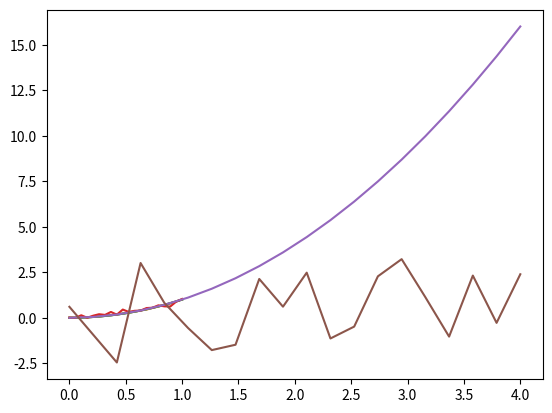

Source code (Python):

# coding: utf-8

# In[351]:


## This is the conductor 


## Defining the initial hyperparameters


# In[450]:


## Two mode optimizer
#function [Suggested_Parameter_Samples_From_Two_Mode,ImprovementItteration] = Two_Mode_Optimizer(InitialParameters,NumberOfSamples,Parameter_ChangeVector,Cost_Change,ImprovementItteration,TargetedSearchDecayRate,RandomSearchGrowthRate,TargetedMultiplicationFactor,RandomMultiplicationFactor,SignificantChangeValue)
import numpy as np
import matplotlib.pyplot as plt

def Two_Mode_Optimizer(InitialParameters,NumberOfSamples,Parameter_ChangeVector,Cost_Change,ImprovementItteration,TargetedSearchDecayRate,RandomSearchGrowthRate,TargetedMultiplicationFactor,RandomMultiplicationFactor,SignificantChangeValue,Maximal_Random_Search):

# function [Suggested_Parameter_Samples_From_Two_Mode,ImprovementItteration] = Two_Mode_Optimizer(InitialParameters,NumberOfSamples,Parameter_ChangeVector,Cost_Change,ImprovementItteration,TargetedSearchDecayRate,RandomSearchGrowthRate,TargetedMultiplicationFactor,RandomMultiplicationFactor,SignificantChangeValue)


    Vectorized_Implimentation = 0
    For_Loop_Implimentation = 1
    TargetedSearch = np.zeros((len(InitialParameters),NumberOfSamples))
    if sum(abs(Parameter_ChangeVector)) > SignificantChangeValue:
        ImprovementItteration = 1


    if Vectorized_Implimentation == 1:
        TargetedSearch = exp(-(ImprovementItteration-1)/TargetedSearchDecayRate)*diag(TargetedMultiplicationFactor*(-Cost_Change)*Parameter_ChangeVector)*ones(length(InitialParameters),NumberOfSamples)*diag(rand(NumberOfSamples,1))
        RandomSearch = exp((ImprovementItteration-1)*RandomSearchGrowthRate)*RandomMultiplicationFactor*(rand(length(InitialParameters),NumberOfSamples)-0.5)


    if For_Loop_Implimentation == 1:
        RandomNumbers = np.random.rand(NumberOfSamples,1)
        
        TargetedSearch_Amplitude = RandomNumbers*np.exp(-(ImprovementItteration-1)/TargetedSearchDecayRate)         *TargetedMultiplicationFactor*(-Cost_Change)

        for sample in range (1,NumberOfSamples):

            TargetedSearch[:,sample] = TargetedSearch_Amplitude[sample]*Parameter_ChangeVector[:,0]

        
        RandomSearch = min(np.exp((ImprovementItteration-1)*RandomSearchGrowthRate)*RandomMultiplicationFactor,Maximal_Random_Search)         *(np.random.rand(len(InitialParameters),NumberOfSamples)-0.5)
        
    
        if min(np.exp((ImprovementItteration-1)*RandomSearchGrowthRate)*RandomMultiplicationFactor,Maximal_Random_Search) == Maximal_Random_Search:
            RandomSearch = np.sin((ImprovementItteration-1)*2*RandomSearchGrowthRate + np.pi/2)*0.1             *(np.random.rand(len(InitialParameters),NumberOfSamples)-0.5)

#     print(RandomSearch)
    Suggested_Parameter_Samples_From_Two_Mode = InitialParameters + TargetedSearch + RandomSearch
    Suggested_Parameter_Samples_From_Two_Mode[:,1] = InitialParameters[:,0]

    ImprovementItteration = ImprovementItteration +1;


    return Suggested_Parameter_Samples_From_Two_Mode,ImprovementItteration


TestTwo_Mode = 1
if TestTwo_Mode == 1:
    ## Two mode test
    InitialParameters = np.random.rand(20,1)
    x = np.array([np.linspace(0,4,20)]).T
    y = x**2


    NumberOfSamples = 10
    ## Setting the hyperparameters for two mode
    ImprovementItteration = 1
    TargetedSearchDecayRate = 1
    RandomSearchGrowthRate = 0.1
    TargetedMultiplicationFactor = 100
    RandomMultiplicationFactor = 100
    SignificantChangeValue = 0.2
    Maximal_Random_Search = 0.5

    Parameter_ChangeVector = np.zeros((len(InitialParameters),1))
    Cost_Change = 0

    PreviousCost = np.sum((InitialParameters-y)**2)
    Best_Individual = InitialParameters

    for i in range(0,100):
        Suggested_Parameter_Samples_From_Two_Mode,ImprovementItteration = Two_Mode_Optimizer(Best_Individual,NumberOfSamples,Parameter_ChangeVector,Cost_Change,ImprovementItteration,TargetedSearchDecayRate,RandomSearchGrowthRate,TargetedMultiplicationFactor,RandomMultiplicationFactor,SignificantChangeValue,Maximal_Random_Search)

        Cost = np.sum((Suggested_Parameter_Samples_From_Two_Mode-y)**2,0)

        index_min = np.argmin(Cost)
        CurrentCost = Cost[index_min ]

        Cost_Change = CurrentCost - PreviousCost
        Parameter_ChangeVector = np.array([Suggested_Parameter_Samples_From_Two_Mode[:,index_min]]).T - Best_Individual
        Best_Individual = np.array([Suggested_Parameter_Samples_From_Two_Mode[:,index_min]]).T

        PreviousCost = CurrentCost
        print(CurrentCost)






# In[353]:


import numpy as np


def Pinball_Optimizer(Initial_Parameters,NumberOfSamples,Search_Ratio,AmplitudeOfLinearSearch,AmplitudeOfRandomSearch,Linear_Search_Vector):


    ##Initalize infunction arrays
    Suggested_Parameter_Samples_From_Pinball = np.zeros((len(Initial_Parameters),NumberOfSamples))

    Number_Of_Linear_Samples = int(Search_Ratio*NumberOfSamples)

    Step_Size_Vector = np.linspace(-AmplitudeOfLinearSearch/2,AmplitudeOfLinearSearch/2,Number_Of_Linear_Samples)

    I = np.argmin(np.abs(Step_Size_Vector))
    Step_Size_Vector[I] = 0

    for k in range (0,NumberOfSamples):
        if k +1<=Number_Of_Linear_Samples:
                ## Generate Linear Search Samples around the inital parameter vector
            Suggested_Parameter_Samples_From_Pinball[:,k] = Initial_Parameters[:,0] + Linear_Search_Vector[:,0]*Step_Size_Vector[k]                     

        else:
                ## Generate Random Search Samples around the inital parameter vector  
            Suggested_Parameter_Samples_From_Pinball[:,k] = Initial_Parameters[:,0] + 2*AmplitudeOfRandomSearch*(np.random.rand(1,len(Initial_Parameters))-0.5)

    return Suggested_Parameter_Samples_From_Pinball







Test_Pinball = 0
if Test_Pinball == 1:


    ## Pinball HyperParameters
    NumberOfSamples = 10
    Search_Ratio = 0.7;
    AmplitudeOfLinearSearch = 0.5;
    AmplitudeOfRandomSearch = 0.5;
    Linear_Search_Vector = np.random.rand(len(Initial_Parameters),1)-0.5;
    Number_Of_Linear_Samples = int(Search_Ratio*NumberOfSamples)


    ## Testing Pinball

    Initial_Parameters = np.random.rand(20,1)
    Best_Individual = Initial_Parameters
    x = np.array([np.linspace(0,4,20)]).T
    y = x**2

    for i in range(0,50):
        Suggested_Parameter_Samples_From_Pinball = Pinball_Optimizer(Best_Individual,NumberOfSamples,Search_Ratio,AmplitudeOfLinearSearch,AmplitudeOfRandomSearch,Linear_Search_Vector)

        Cost = np.sum((Suggested_Parameter_Samples_From_Pinball-y)**2,0)

        index_min = np.argmin(Cost)
        CurrentCost = Cost[index_min ]

        Cost_Change = CurrentCost - PreviousCost
        Parameter_ChangeVector = np.array([Suggested_Parameter_Samples_From_Pinball[:,index_min]]).T - Best_Individual
        Best_Individual = np.array([Suggested_Parameter_Samples_From_Pinball[:,index_min]]).T



        if index_min > Number_Of_Linear_Samples:                                ## If the best vector was from the random batch
            Linear_Search_Vector = Parameter_ChangeVector                       ## Take a vector that follows the gradient
        else:                                                                   ## If no better vector is found
            Linear_Search_Vector = np.random.rand(len(Initial_Parameters),1)-0.5        ## Take a random vector

        print(CurrentCost)


# In[406]:


## Guessing game part 1
import numpy as np
def Guessing_Game_Optimizer_Part1(Initial_Parameters,NumberRandomVectors,dt):

    RandomVectors = np.random.rand(len(Initial_Parameters),NumberRandomVectors)-0.5
    LengthOfVectors = np.zeros((NumberRandomVectors,1))
    Suggested_Parameter_Samples_From_Guessing_Game = np.zeros((len(Initial_Parameters),3*NumberRandomVectors))
    Suggested_Parameter_Samples_From_Guessing_Game[:,1] = Initial_Parameters[:,0]
    
    for vector in range (0,NumberRandomVectors):
        LengthOfVectors[vector] = np.sqrt(np.dot(RandomVectors[:,vector],RandomVectors[:,vector]))
        Suggested_Parameter_Samples_From_Guessing_Game[:,2 + 2*(vector-1)] = Initial_Parameters[:,0] - dt*RandomVectors[:,vector]
        Suggested_Parameter_Samples_From_Guessing_Game[:,3 + 2*(vector-1)] = Initial_Parameters[:,0] + dt*RandomVectors[:,vector]

    return Suggested_Parameter_Samples_From_Guessing_Game,LengthOfVectors,RandomVectors 




def Guessing_Game_Optimizer_Part2(Initial_Parameters,NumberRandomVectors,CostVector,dt,RandomVectors,LengthOfVectors,NumberOfSamples_For_Round2,NumberOfSamples_For_AverageVector,AmplitudeOf_SingleVectors, AmplitudeOf_EvenVectors,AmplitudeOf_RandomVectors):

    Gradient = np.zeros((NumberRandomVectors,1))
    Hessian = np.zeros((NumberRandomVectors,1))
    Suggested_Parameter_Samples_From_Guessing_Game = np.zeros((len(Initial_Parameters),NumberOfSamples_For_Round2))

    for vector in range (0,NumberRandomVectors):
        ## Calculate Gradients
        Gradient[vector] = (CostVector[3 + 2*(vector-1)] - CostVector[2 + 2*(vector-1)])/(LengthOfVectors[vector]*dt)
        ## Calculate Diagonal Hessian
        Hessian[vector] = (2*CostVector[1] - CostVector[3 + 2*(vector-1)] - CostVector[2 + 2*(vector-1)])/((LengthOfVectors[vector]*dt)**2)
    



    ResizedVectorArray = (RandomVectors*(np.diag((Hessian>0)*Gradient/Hessian - (Hessian<0)*Gradient/Hessian)))


    for sample in range (0,NumberOfSamples_For_Round2):
        vector = sample
        if sample < NumberRandomVectors:
            

            Suggested_Parameter_Samples_From_Guessing_Game[:,sample] = Initial_Parameters[:,0] -             AmplitudeOf_SingleVectors*ResizedVectorArray[:,vector]
        
        if sample > NumberRandomVectors and sample <= NumberRandomVectors + NumberOfSamples_For_AverageVector:
            
            Suggested_Parameter_Samples_From_Guessing_Game[:,sample] = Initial_Parameters[:,0] -             AmplitudeOf_EvenVectors*np.random.rand(1,1)*np.sum(ResizedVectorArray)
        
        if sample > NumberRandomVectors + NumberOfSamples_For_AverageVector:
            
            Suggested_Parameter_Samples_From_Guessing_Game[:,sample] = Initial_Parameters[:,0] -              AmplitudeOf_RandomVectors*np.sum(np.diag(np.random.rand(NumberRandomVectors,1))*ResizedVectorArray)
        
    

    return Suggested_Parameter_Samples_From_Guessing_Game





Test_Guessing_Game = 1
if Test_Guessing_Game == 1:

    ## Guessing Game HyperParameters
    dt = 0.01;
    NumberRandomVectors = 4;
    NumberOfSamples_For_AverageVector = 2;
    AmplitudeOf_SingleVectors = 200;
    AmplitudeOf_EvenVectors = 200;
    AmplitudeOf_RandomVectors = 200;

    ## Testin Guessing game
    NumberOfSamples = 20
    Initial_Parameters = np.random.rand(30,1)
    Best_Individual = Initial_Parameters
    x = np.array([np.linspace(0,4,30)]).T
    y = x**2



    for i in range (0,40):
        Suggested_Parameter_Samples_From_Guessing_Game1,LengthOfVectors,RandomVectors = Guessing_Game_Optimizer_Part1(Best_Individual,NumberRandomVectors,dt)

        NumberOfSamples_For_Round2 = NumberOfSamples - len(Suggested_Parameter_Samples_From_Guessing_Game1[1,:])

        CostVector = np.sum((Suggested_Parameter_Samples_From_Guessing_Game1-y)**2,0)
        Suggested_Parameter_Samples_From_Guessing_Game2 = Guessing_Game_Optimizer_Part2(Best_Individual,NumberRandomVectors,CostVector,dt,RandomVectors,LengthOfVectors,NumberOfSamples_For_Round2,NumberOfSamples_For_AverageVector,AmplitudeOf_SingleVectors, AmplitudeOf_EvenVectors,AmplitudeOf_RandomVectors)

        Cost = np.sum((Suggested_Parameter_Samples_From_Guessing_Game2-y)**2,0)
        index_min = np.argmin(Cost)
        CurrentCost = Cost[index_min ]
        print(CurrentCost)
        Best_Individual = np.array([Suggested_Parameter_Samples_From_Guessing_Game2[:,index_min]]).T


# In[366]:


## Conductor Algorithm
import numpy as np

def Resource_Allocation_Hamiltonian(Initial_Resource_Allocation,Current_Resource_Allocation,Changevector,MassVector,Self_Interaction_Spring_Constants,Neighboring_Algorithm_Interaction_Spring_Constants,Epsilon1):
    Norm = np.sqrt(np.matmul(Changevector,Changevector))
    if Norm != 0:
        Changevector = Changevector/Norm
    
    R0 = Initial_Resource_Allocation
    R = Current_Resource_Allocation
    K0 = Self_Interaction_Spring_Constants
    K = Neighboring_Algorithm_Interaction_Spring_Constants #K(1) = K12, K(2) = K23, K(3) = K31%

    Epsilon = Epsilon1



    InteractionMatrix = np.array([[K[0]+K[2], -K[0], -K[1]], [ -K[0], K[0]+K[1] ,-K[1]], [-K[2], -K[1], K[1]+K[2]]])

    ##This system is equivilent to 3 springs connected in a ring with interactions between them, 
    ## and a self sping connected to the tabel that tries to return them to equilibrium


    for n in range (0,1):
        H_Self = -(K0/MassVector)*(R-R0)
        H_Interaction = np.matmul(InteractionMatrix,(Changevector/MassVector).T)
        H_tot = H_Self + H_Interaction.T

        R = R + H_tot

        
        if np.mean(H_tot/R)<Epsilon:
            break
    

    

    RecomendedResourceAllocation = np.round(R,0)


    return RecomendedResourceAllocation

### Test of the conductor algorithm

## Resource Distribution Algorithm - HyperParameters
Initial_Resource_Allocation = np.array([60 ,60 ,60])
Current_Resource_Allocation =Initial_Resource_Allocation
Best_Change_In_CostFunction_FromAlgorithm = np.array([0 ,0 ,0])
MassVector = 10*np.array([1, 1, 1])
Self_Interaction_Spring_Constants = 5*np.array([1, 1, 1])
Neighboring_Algorithm_Interaction_Spring_Constants = 90*np.array([1, 1, 1])
Epsilon1 = 0.01

for i in range (1,20):
    Changevector = np.array([-1, 0 ,0])
    RecomendedResourceAllocation = Resource_Allocation_Hamiltonian(Initial_Resource_Allocation,Current_Resource_Allocation,Changevector,MassVector,Self_Interaction_Spring_Constants,Neighboring_Algorithm_Interaction_Spring_Constants,Epsilon1)
    Current_Resource_Allocation = RecomendedResourceAllocation

Minimal_Allocation = np.min(Current_Resource_Allocation)
print("Minimal_Allocation is:",Minimal_Allocation)
for i in range (1,20):
    Changevector = np.array([1,0 ,0])
    RecomendedResourceAllocation = Resource_Allocation_Hamiltonian(Initial_Resource_Allocation,Current_Resource_Allocation,Changevector,MassVector,Self_Interaction_Spring_Constants,Neighboring_Algorithm_Interaction_Spring_Constants,Epsilon1)
    Current_Resource_Allocation = RecomendedResourceAllocation

Maximal_Allocation = np.max(Current_Resource_Allocation)
print("Maximal_Allocation is:",Maximal_Allocation)


# In[ ]:


print(1)


# In[367]:


## List of remaining tasks
# make it so that i input the cost function into the algorithm
# make the make a dynamic hyperparameter algorithm
# combine the pieces into a full orchestra algorithm
# test on mnist convnet classifier


# In[368]:


## Using the genetic algorithm

import numpy as np
import matplotlib.pyplot as plt

## Defining Cost Function
class Cost_Function:
    def Cost_Function(self,Y,Individuals): 
        
        ## This should be a cost function to be minimized
        ## This should output the cost / negative fittness - for each of the individuals
        for i in range(0,Number_Of_Individuals_in_Generation):
            Cost_Function1[i] = np.sum((Y - Individuals[:,i])**2)

        return Cost_Function1


## Defining the hyperparameters
Mutation_Amplitude = 1
Number_Of_Parameters = 20 ## these are the parameters /variables which we want to optimize
Number_Of_Individuals_in_Generation = 10
Number_Of_Generations = 1000


## Defining the target (in the case of fitting)
x = np.linspace(0,5,Number_Of_Parameters)
Y = 2*x

## Getting the cost function object
Cost = Cost_Function()


    
#Best_Parameters = Optimize_With_Genetic_Algorithm(x, Y, Cost, Mutation_Amplitude, Number_Of_Parameters, Number_Of_Individuals_in_Generation, Number_Of_Generations)

#plt.plot(x,Y)
#plt.plot(x,Best_Parameters)


# In[457]:


import numpy as np
import matplotlib.pyplot as plt

def Pinball_Optimizer(Initial_Parameters,NumberOfSamples,Search_Ratio,AmplitudeOfLinearSearch,AmplitudeOfRandomSearch,Linear_Search_Vector):


    ##Initalize infunction arrays
    Suggested_Parameter_Samples_From_Pinball = np.zeros((len(Initial_Parameters),NumberOfSamples))

    Number_Of_Linear_Samples = int(Search_Ratio*NumberOfSamples)

    Step_Size_Vector = np.linspace(-AmplitudeOfLinearSearch/2,AmplitudeOfLinearSearch/2,Number_Of_Linear_Samples)

    I = np.argmin(np.abs(Step_Size_Vector))
    Step_Size_Vector[I] = 0

    for k in range (0,NumberOfSamples):
        if k +1<=Number_Of_Linear_Samples:
                ## Generate Linear Search Samples around the inital parameter vector
            Suggested_Parameter_Samples_From_Pinball[:,k] = Initial_Parameters[:,0] + Linear_Search_Vector[:,0]*Step_Size_Vector[k]                     

        else:
                ## Generate Random Search Samples around the inital parameter vector  
            Suggested_Parameter_Samples_From_Pinball[:,k] = Initial_Parameters[:,0] + 2*AmplitudeOfRandomSearch*(np.random.rand(1,len(Initial_Parameters))-0.5)

    return Suggested_Parameter_Samples_From_Pinball






def Optimize_With_Pinball_Algorithm(x,y,Initial_Parameters,Cost1,Number_Of_Itterations,print_Cost,NumberOfSamples,Search_Ratio,AmplitudeOfLinearSearch,AmplitudeOfRandomSearch):


    ## Testing Pinball

#     Initial_Parameters = np.random.rand(20,1)
    Best_Individual = Initial_Parameters
    Linear_Search_Vector = np.random.rand(len(Initial_Parameters),1)-0.5;
    Number_Of_Linear_Samples = int(Search_Ratio*NumberOfSamples)
#     x = np.array([np.linspace(0,4,20)]).T
#     y = x**2

    for i in range(0,Number_Of_Itterations):
        Suggested_Parameter_Samples_From_Pinball = Pinball_Optimizer(Best_Individual,NumberOfSamples,Search_Ratio,AmplitudeOfLinearSearch,AmplitudeOfRandomSearch,Linear_Search_Vector)

#         Cost = np.sum((Suggested_Parameter_Samples_From_Pinball-y)**2,0)
        Cost = Cost1.Cost_Function(y,Suggested_Parameter_Samples_From_Pinball)
        index_min = np.argmin(Cost)
        CurrentCost = Cost[index_min ]

        Cost_Change = CurrentCost - PreviousCost
        Parameter_ChangeVector = np.array([Suggested_Parameter_Samples_From_Pinball[:,index_min]]).T - Best_Individual
        Best_Individual = np.array([Suggested_Parameter_Samples_From_Pinball[:,index_min]]).T



        if index_min > Number_Of_Linear_Samples:                                ## If the best vector was from the random batch
            Linear_Search_Vector = Parameter_ChangeVector                       ## Take a vector that follows the gradient
        else:                                                                   ## If no better vector is found
            Linear_Search_Vector = np.random.rand(len(Initial_Parameters),1)-0.5        ## Take a random vector
        
        if print_Cost == 1:
            print(CurrentCost)
    return Best_Individual, CurrentCost
        
        
        
        
## Defining Cost Function
class Cost_Function:
    def Cost_Function(self,Y,Individuals): 
        
        ## This should be a cost function to be minimized
        ## This should output the cost / negative fittness - for each of the individuals

        Cost_Function1 = np.sum((Y - Individuals)**2,0)

        return Cost_Function1
    
## Defining Pinball HyperParameters
NumberOfSamples = 10
Search_Ratio = 0.7;
AmplitudeOfLinearSearch = 0.1;
AmplitudeOfRandomSearch = 0.1;
print_Cost = 0

Number_Of_Itterations = 200
Initial_Parameters = np.random.rand(20,1)

x = np.array([np.linspace(0,1,20)]).T
Y = x**2
Cost1 = Cost_Function()


Best_Individual, CurrentCost = Optimize_With_Pinball_Algorithm(x,Y,Initial_Parameters,Cost1,Number_Of_Itterations,print_Cost,NumberOfSamples,Search_Ratio,AmplitudeOfLinearSearch,AmplitudeOfRandomSearch)


plt.plot(x,Y)
plt.plot(x,Best_Individual)


# In[486]:


## Guessing game part 1
import numpy as np
def Guessing_Game_Optimizer_Part1(Initial_Parameters,NumberRandomVectors,dt):

    RandomVectors = np.random.rand(len(Initial_Parameters),NumberRandomVectors)-0.5
    LengthOfVectors = np.zeros((NumberRandomVectors,1))
    Suggested_Parameter_Samples_From_Guessing_Game = np.zeros((len(Initial_Parameters),3*NumberRandomVectors))
    Suggested_Parameter_Samples_From_Guessing_Game[:,1] = Initial_Parameters[:,0]
    
    for vector in range (0,NumberRandomVectors):
        LengthOfVectors[vector] = np.sqrt(np.dot(RandomVectors[:,vector],RandomVectors[:,vector]))
        Suggested_Parameter_Samples_From_Guessing_Game[:,2 + 2*(vector-1)] = Initial_Parameters[:,0] - dt*RandomVectors[:,vector]
        Suggested_Parameter_Samples_From_Guessing_Game[:,3 + 2*(vector-1)] = Initial_Parameters[:,0] + dt*RandomVectors[:,vector]

    return Suggested_Parameter_Samples_From_Guessing_Game,LengthOfVectors,RandomVectors 




def Guessing_Game_Optimizer_Part2(Initial_Parameters,NumberRandomVectors,CostVector,dt,RandomVectors,LengthOfVectors,NumberOfSamples_For_Round2,NumberOfSamples_For_AverageVector,AmplitudeOf_SingleVectors, AmplitudeOf_EvenVectors,AmplitudeOf_RandomVectors):

    Gradient = np.zeros((NumberRandomVectors,1))
    Hessian = np.zeros((NumberRandomVectors,1))
    Suggested_Parameter_Samples_From_Guessing_Game = np.zeros((len(Initial_Parameters),NumberOfSamples_For_Round2))

    for vector in range (0,NumberRandomVectors):
        ## Calculate Gradients
        Gradient[vector] = (CostVector[3 + 2*(vector-1)] - CostVector[2 + 2*(vector-1)])/(LengthOfVectors[vector]*dt)
        ## Calculate Diagonal Hessian
        Hessian[vector] = (2*CostVector[1] - CostVector[3 + 2*(vector-1)] - CostVector[2 + 2*(vector-1)])/((LengthOfVectors[vector]*dt)**2)
    



    ResizedVectorArray = (RandomVectors*(np.diag((Hessian>0)*Gradient/Hessian - (Hessian<0)*Gradient/Hessian)))


    for sample in range (0,NumberOfSamples_For_Round2):
        vector = sample
        if sample < NumberRandomVectors:
            

            Suggested_Parameter_Samples_From_Guessing_Game[:,sample] = Initial_Parameters[:,0] -             AmplitudeOf_SingleVectors*ResizedVectorArray[:,vector]
        
        if sample > NumberRandomVectors and sample <= NumberRandomVectors + NumberOfSamples_For_AverageVector:
            
            Suggested_Parameter_Samples_From_Guessing_Game[:,sample] = Initial_Parameters[:,0] -             AmplitudeOf_EvenVectors*np.random.rand(1,1)*np.sum(ResizedVectorArray)
        
        if sample > NumberRandomVectors + NumberOfSamples_For_AverageVector:
            
            Suggested_Parameter_Samples_From_Guessing_Game[:,sample] = Initial_Parameters[:,0] -              AmplitudeOf_RandomVectors*np.sum(np.diag(np.random.rand(NumberRandomVectors,1))*ResizedVectorArray)
        
    

    return Suggested_Parameter_Samples_From_Guessing_Game



def Optimize_With_Guessing_Game_Algorithm(x,y,Initial_Parameters,Cost1,dt,NumberRandomVectors,NumberOfSamples_For_AverageVector,AmplitudeOf_SingleVectors,AmplitudeOf_EvenVectors,AmplitudeOf_RandomVectors,NumberOfSamples,print_Cost):

    Best_Individual = Initial_Parameters
    for i in range (0,40):
        Suggested_Parameter_Samples_From_Guessing_Game1,LengthOfVectors,RandomVectors = Guessing_Game_Optimizer_Part1(Best_Individual,NumberRandomVectors,dt)

        NumberOfSamples_For_Round2 = NumberOfSamples - len(Suggested_Parameter_Samples_From_Guessing_Game1[1,:])

        CostVector = Cost1.Cost_Function(y,Suggested_Parameter_Samples_From_Guessing_Game1)
#         CostVector = np.sum((Suggested_Parameter_Samples_From_Guessing_Game1-y)**2,0)
        Suggested_Parameter_Samples_From_Guessing_Game2 = Guessing_Game_Optimizer_Part2(Best_Individual,NumberRandomVectors,CostVector,dt,RandomVectors,LengthOfVectors,NumberOfSamples_For_Round2,NumberOfSamples_For_AverageVector,AmplitudeOf_SingleVectors, AmplitudeOf_EvenVectors,AmplitudeOf_RandomVectors)

        Cost = Cost1.Cost_Function(y,Suggested_Parameter_Samples_From_Guessing_Game2)
#         Cost = np.sum((Suggested_Parameter_Samples_From_Guessing_Game2-y)**2,0)
        index_min = np.argmin(Cost)
        CurrentCost = Cost[index_min ]
        if print_Cost == 1:
            print(CurrentCost)
        Best_Individual = np.array([Suggested_Parameter_Samples_From_Guessing_Game2[:,index_min]]).T
        
    return Best_Individual
 
    
    
    
## Defining Cost Function
class Cost_Function:
    def Cost_Function(self,Y,Individuals): 
        
        ## This should be a cost function to be minimized
        ## This should output the cost / negative fittness - for each of the individuals

        Cost_Function1 = np.sum((Y - Individuals)**2,0)

        return Cost_Function1
    
    
## Guessing Game HyperParameters
dt = 0.01;
NumberRandomVectors = 4;
NumberOfSamples_For_AverageVector = 2;
AmplitudeOf_SingleVectors = 10;
AmplitudeOf_EvenVectors = 10;
AmplitudeOf_RandomVectors = 10;

## Testin Guessing game
NumberOfSamples = 20
Initial_Parameters = np.random.rand(20,1)
Number_Of_Itterations = 3
print_Cost = 0

x = np.array([np.linspace(0,1,20)]).T
y = x**2
Cost1 = Cost_Function()

Best_Individual = Optimize_With_Guessing_Game_Algorithm(x,y,Initial_Parameters,Cost1,dt,NumberRandomVectors,NumberOfSamples_For_AverageVector,AmplitudeOf_SingleVectors,AmplitudeOf_EvenVectors,AmplitudeOf_RandomVectors,NumberOfSamples,print_Cost)


plt.plot(x,Y)
plt.plot(x,Best_Individual)


# In[476]:


## Two mode optimizer
#function [Suggested_Parameter_Samples_From_Two_Mode,ImprovementItteration] = Two_Mode_Optimizer(InitialParameters,NumberOfSamples,Parameter_ChangeVector,Cost_Change,ImprovementItteration,TargetedSearchDecayRate,RandomSearchGrowthRate,TargetedMultiplicationFactor,RandomMultiplicationFactor,SignificantChangeValue)
import numpy as np
import matplotlib.pyplot as plt

def Two_Mode_Optimizer(InitialParameters,NumberOfSamples,Parameter_ChangeVector,Cost_Change,ImprovementItteration,TargetedSearchDecayRate,RandomSearchGrowthRate,TargetedMultiplicationFactor,RandomMultiplicationFactor,SignificantChangeValue,Maximal_Random_Search):

# function [Suggested_Parameter_Samples_From_Two_Mode,ImprovementItteration] = Two_Mode_Optimizer(InitialParameters,NumberOfSamples,Parameter_ChangeVector,Cost_Change,ImprovementItteration,TargetedSearchDecayRate,RandomSearchGrowthRate,TargetedMultiplicationFactor,RandomMultiplicationFactor,SignificantChangeValue)


    Vectorized_Implimentation = 0
    For_Loop_Implimentation = 1
    TargetedSearch = np.zeros((len(InitialParameters),NumberOfSamples))
    if sum(abs(Parameter_ChangeVector)) > SignificantChangeValue:
        ImprovementItteration = 1


    if Vectorized_Implimentation == 1:
        TargetedSearch = exp(-(ImprovementItteration-1)/TargetedSearchDecayRate)*diag(TargetedMultiplicationFactor*(-Cost_Change)*Parameter_ChangeVector)*ones(length(InitialParameters),NumberOfSamples)*diag(rand(NumberOfSamples,1))
        RandomSearch = exp((ImprovementItteration-1)*RandomSearchGrowthRate)*RandomMultiplicationFactor*(rand(length(InitialParameters),NumberOfSamples)-0.5)


    if For_Loop_Implimentation == 1:
        RandomNumbers = np.random.rand(NumberOfSamples,1)
        
        TargetedSearch_Amplitude = RandomNumbers*np.exp(-(ImprovementItteration-1)/TargetedSearchDecayRate)         *TargetedMultiplicationFactor*(-Cost_Change)

        for sample in range (1,NumberOfSamples):

            TargetedSearch[:,sample] = TargetedSearch_Amplitude[sample]*Parameter_ChangeVector[:,0]

        
        RandomSearch = min(np.exp((ImprovementItteration-1)*RandomSearchGrowthRate)*RandomMultiplicationFactor,Maximal_Random_Search)         *(np.random.rand(len(InitialParameters),NumberOfSamples)-0.5)
        
    
        if min(np.exp((ImprovementItteration-1)*RandomSearchGrowthRate)*RandomMultiplicationFactor,Maximal_Random_Search) == Maximal_Random_Search:
            RandomSearch = np.sin((ImprovementItteration-1)*2*RandomSearchGrowthRate + np.pi/2)*0.1             *(np.random.rand(len(InitialParameters),NumberOfSamples)-0.5)

#     print(RandomSearch)
    Suggested_Parameter_Samples_From_Two_Mode = InitialParameters + TargetedSearch + RandomSearch
    Suggested_Parameter_Samples_From_Two_Mode[:,1] = InitialParameters[:,0]

    ImprovementItteration = ImprovementItteration +1;


    return Suggested_Parameter_Samples_From_Two_Mode,ImprovementItteration




def Optimize_With_Two_Mode_Algorithm(x,y,InitialParameters,Cost1,NumberOfSamples,ImprovementItteration,TargetedSearchDecayRate,RandomSearchGrowthRate,TargetedMultiplicationFactor ,RandomMultiplicationFactor,SignificantChangeValue,Maximal_Random_Search,print_Cost,Number_Of_Itterations):
    
    Parameter_ChangeVector = np.zeros((len(InitialParameters),1))
    Cost_Change = 0
    
    PreviousCost = Cost1.Cost_Function(y,InitialParameters)
#     PreviousCost = np.sum((InitialParameters-y)**2)
    Best_Individual = InitialParameters

    for i in range(0,Number_Of_Itterations):
        Suggested_Parameter_Samples_From_Two_Mode,ImprovementItteration = Two_Mode_Optimizer(Best_Individual,NumberOfSamples,Parameter_ChangeVector,Cost_Change,ImprovementItteration,TargetedSearchDecayRate,RandomSearchGrowthRate,TargetedMultiplicationFactor,RandomMultiplicationFactor,SignificantChangeValue,Maximal_Random_Search)

#         Cost = np.sum((Suggested_Parameter_Samples_From_Two_Mode-y)**2,0)
        Cost    = Cost1.Cost_Function(y,Suggested_Parameter_Samples_From_Two_Mode)
        index_min = np.argmin(Cost)
        CurrentCost = Cost[index_min ]

        Cost_Change = CurrentCost - PreviousCost
        Parameter_ChangeVector = np.array([Suggested_Parameter_Samples_From_Two_Mode[:,index_min]]).T - Best_Individual
        Best_Individual = np.array([Suggested_Parameter_Samples_From_Two_Mode[:,index_min]]).T

        PreviousCost = CurrentCost
        if print_Cost == 1:
            print(CurrentCost)
    
    return Best_Individual



## Defining Cost Function
class Cost_Function:
    def Cost_Function(self,Y,Individuals): 
        
        ## This should be a cost function to be minimized
        ## This should output the cost / negative fittness - for each of the individuals

        Cost_Function1 = np.sum((Y - Individuals)**2,0)

        return Cost_Function1
    
    
    
    ## Two mode test
InitialParameters = np.random.rand(20,1)
x = np.array([np.linspace(0,4,20)]).T
y = x**2
Cost1 = Cost_Function()

NumberOfSamples = 10
## Setting the hyperparameters for two mode
ImprovementItteration = 1
TargetedSearchDecayRate = 1
RandomSearchGrowthRate = 0.1
TargetedMultiplicationFactor = 100
RandomMultiplicationFactor = 100
SignificantChangeValue = 0.2
Maximal_Random_Search = 0.5

print_Cost = 0
Best_Individual = Optimize_With_Two_Mode_Algorithm(x,y,InitialParameters,Cost1,NumberOfSamples,ImprovementItteration,TargetedSearchDecayRate,RandomSearchGrowthRate,TargetedMultiplicationFactor ,RandomMultiplicationFactor,SignificantChangeValue,Maximal_Random_Search,print_Cost,Number_Of_Itterations)

plt.plot(x,y)
plt.plot(x,Best_Individual)

